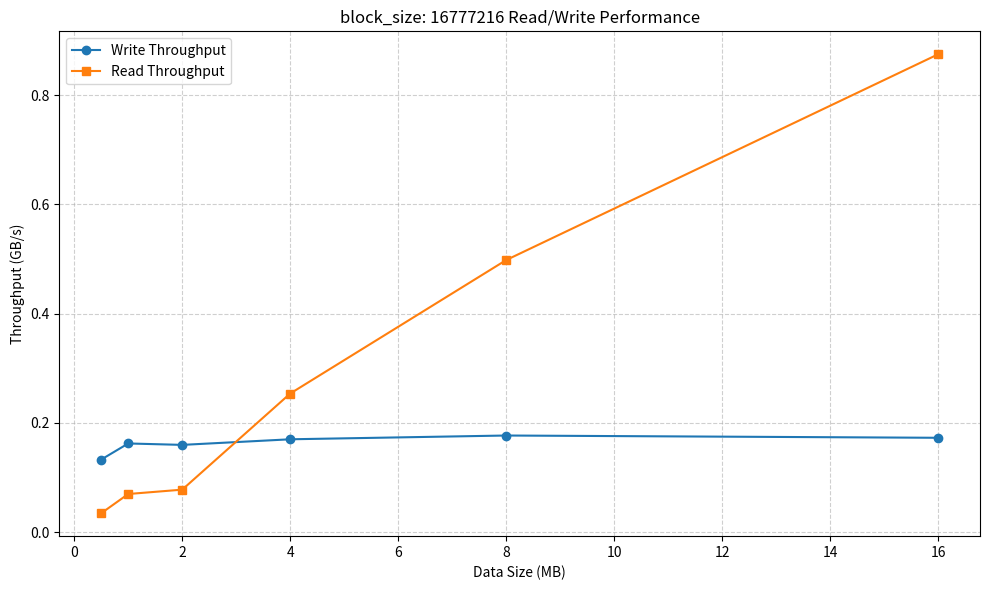

This chart was generated by the following Python code:
import matplotlib.pyplot as plt

# Data for write benchmark
write_data_sizes = [524288, 1048576, 2097152, 4194304, 8388608, 16777216]  # in bytes
write_throughputs = [0.133028, 0.162465, 0.159861, 0.170111, 0.177012, 0.172859]  # in GB/s

# Data for read benchmark
read_data_sizes = [524288, 1048576, 2097152, 4194304, 8388608, 16777216]  # in bytes
read_throughputs = [0.034788, 0.069951, 0.077923, 0.253875, 0.498208, 0.874864]  # in GB/s

# Convert data sizes to MB for better readability
data_sizes_mb = [size / (1024 * 1024) for size in write_data_sizes]

# Plot the data
plt.figure(figsize=(10, 6))
plt.plot(data_sizes_mb, write_throughputs, marker='o', label="Write Throughput")
plt.plot(data_sizes_mb, read_throughputs, marker='s', label="Read Throughput")

# Chart formatting
plt.title("block_size: 16777216 Read/Write Performance")
plt.xlabel("Data Size (MB)")
plt.ylabel("Throughput (GB/s)")
plt.grid(True, linestyle='--', alpha=0.6)
plt.legend()
plt.tight_layout()

# Show the plot
# plt.show()
plt.savefig("block_size_16777216_read_write_performance.png")
